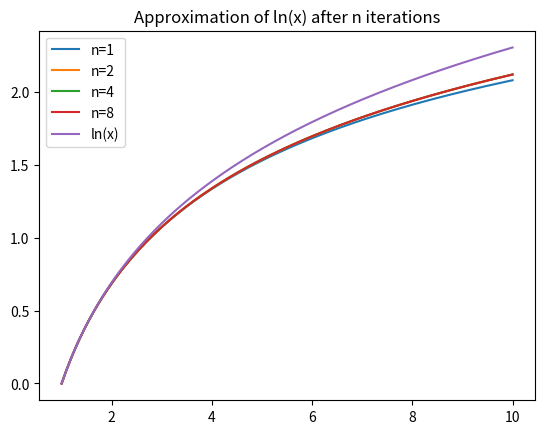
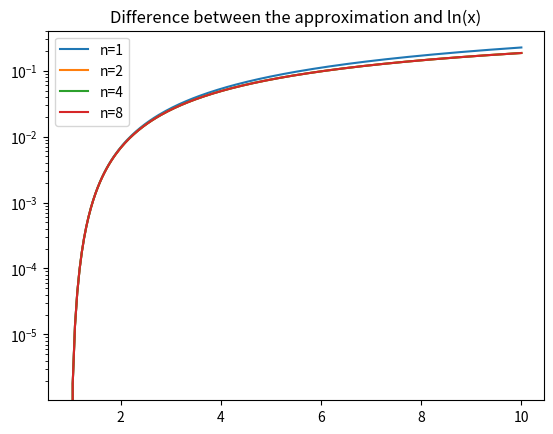
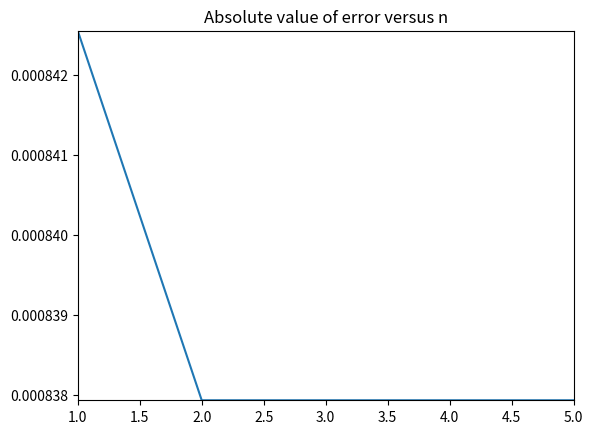
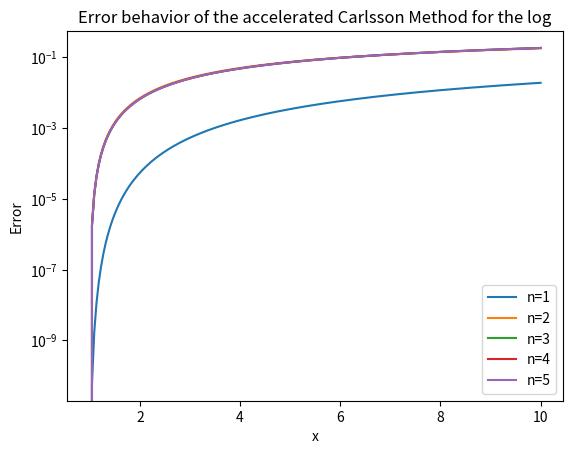

Write Python code to recreate these figures, in order.
#!/usr/bin/env python3
# -*- coding: utf-8 -*-
"""
Created on Thu Nov 18 17:06:23 2021

[redacted]
[redacted]
"""

from numpy import *
from matplotlib.pyplot import *
def a(k,x):
    if k == 0:
        return (1+x)/2
    else:
        return (a(k-1,x)+g(k-1,x))/2
def g(k,x):
    if k == 0:
        return sqrt (x)
    else:
        return sqrt(a(k-1,x)*g(k-1,x))


def approx_ln(x,n):
    return ((x-1)/a(n,x))

#%% Task 2
x_lin=linspace(1, 10, 200)
ln_x=[log(x) for x in x_lin]

for n in [1, 2, 4, 8]:
    L_approx_ln=[]
    L_diff1=[]
    
    for x in x_lin:
        L_approx_ln.append(approx_ln(x,n))
    for e in range(0, len(x_lin)):
        L_diff1.append((ln_x[e])-L_approx_ln[e])
        
    figure(0)
    plot(x_lin, L_approx_ln, label=f'n={n}')
    
    figure(1)
    plot(x_lin,L_diff1, label=f'n={n}') 

figure(0)
plot(x_lin, ln_x, label='ln(x)')
legend()
title('Approximation of ln(x) after n iterations')

figure(1)
semilogy()
legend()
title('Difference between the approximation and ln(x)')
    
#%% Task 3
Error_val = []
x_val = []
for j in range (1,6):
    Error_val.append(abs(approx_ln(1.41,j)-log(1.41)))
    x_val.append(j)
figure(2)
title('Absolute value of error versus n')
plot(x_val, Error_val)
axis([1, 5, 0.0008379377801034371 ,0.0008425571469886095])


#%% Task 4
def dki (i,k,x):
    if k == 0:
        return a(i,x)
    else:  
        return (dki(i,k-1,x) -4**(-k) * dki(i-1,k-1,x))/ (1-4**(-k))

    
def fast_approx_ln(n,x):
    return ((x-1)/ dki(n,n,x))

# %%Task 5
for n in [1, 2, 3, 4, 5]:
    L_diff2 = []
    
    for x in x_lin:
        L_diff2.append(abs(log(x)-fast_approx_ln(n,x)))
    
    figure(3)
    plot(x_lin, L_diff2, label=f'n={n}')

figure(3)
semilogy()
legend()
xlabel('x')
ylabel('Error')
title('Error behavior of the accelerated Carlsson Method for the log')